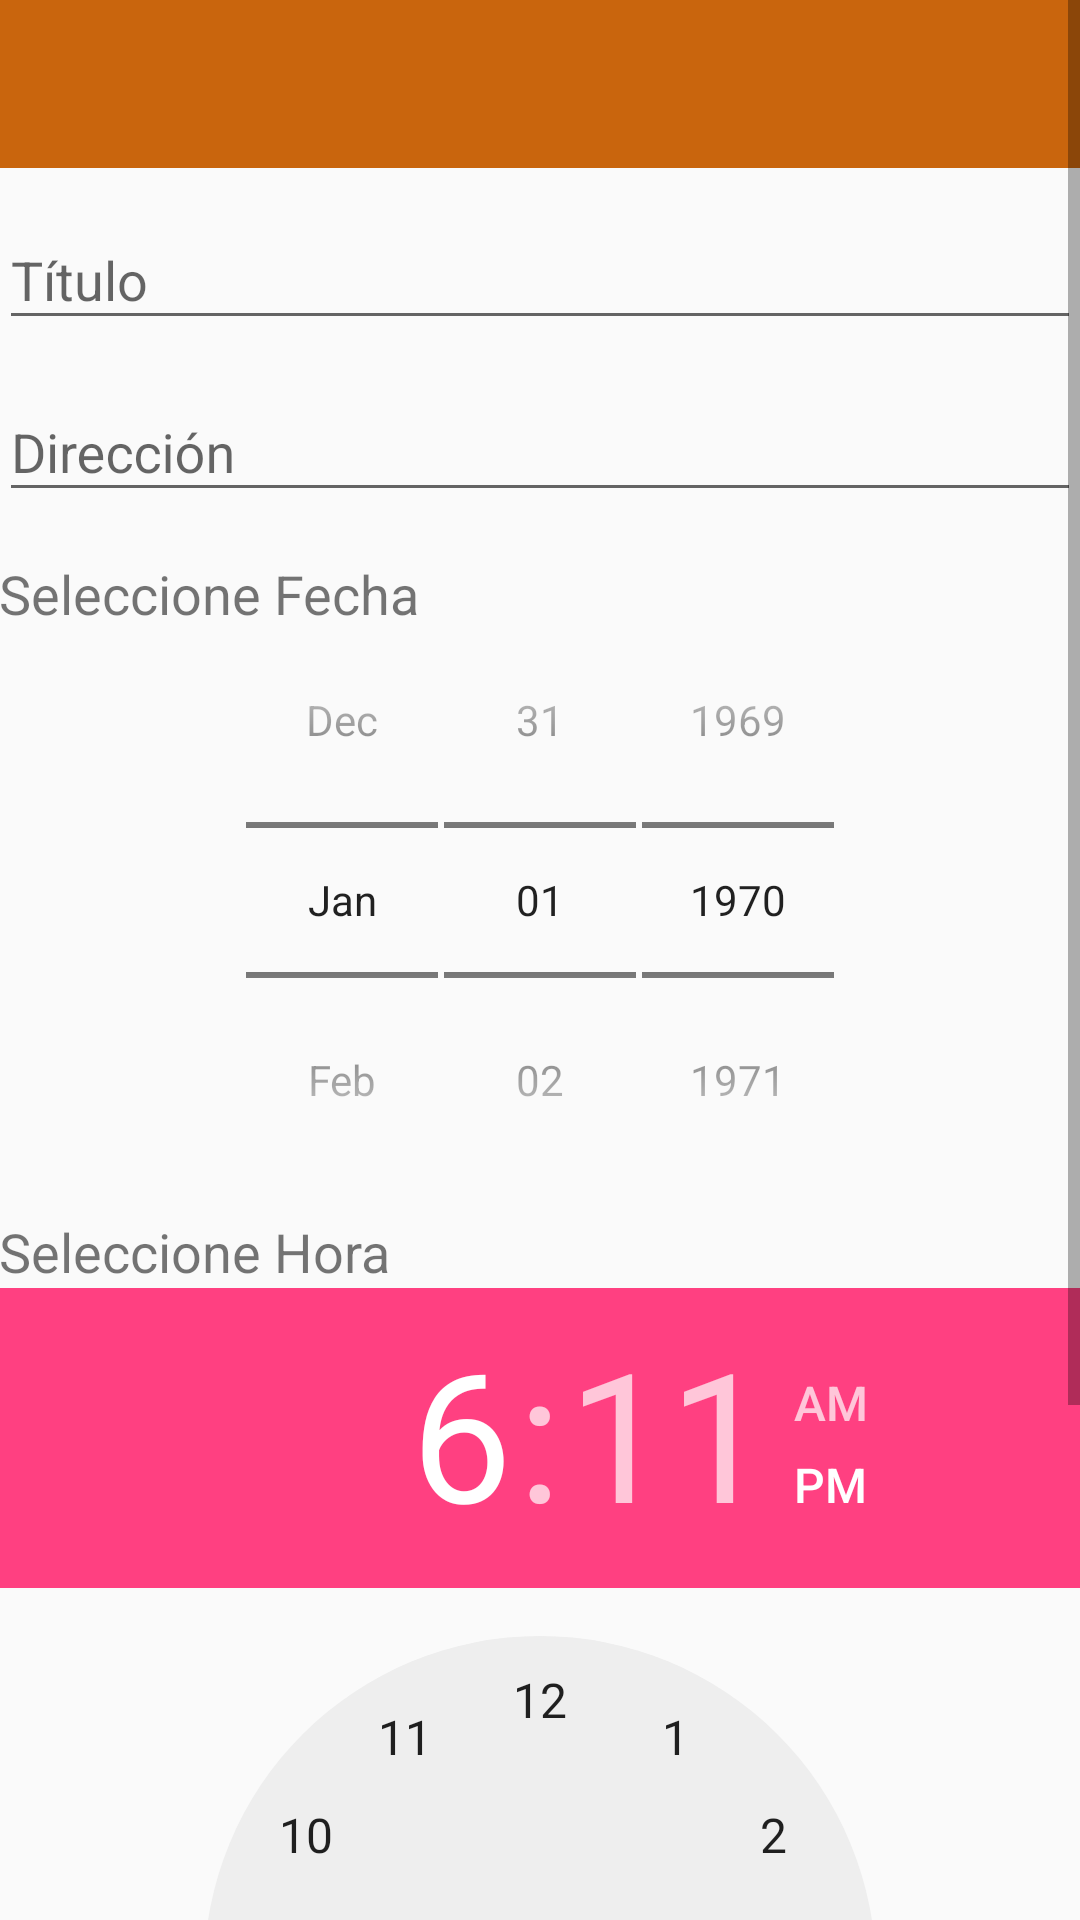

The Android layout XML behind this screen, and the referenced resources:
<!-- AndroidManifest.xml: application theme AppTheme -->
<!-- res/layout/activity_noticias_eventos.xml -->
<?xml version="1.0" encoding="utf-8"?>
<LinearLayout xmlns:android="http://schemas.android.com/apk/res/android"
    xmlns:app="http://schemas.android.com/apk/res-auto"
    xmlns:tools="http://schemas.android.com/tools"
    android:orientation="horizontal"
    android:layout_width="match_parent"
    android:layout_height="wrap_content"
    android:fitsSystemWindows="true"
    tools:context="duoc.motocicletas.NoticiasEventosActivity">

    <ScrollView
        android:layout_width="match_parent"
        android:layout_height="match_parent">

        <LinearLayout
            android:orientation="vertical"
            android:layout_width="match_parent"
            android:layout_height="wrap_content"
            >

            <android.support.v7.widget.Toolbar
                android:id="@+id/toolbar"
                android:layout_width="match_parent"
                android:layout_height="?attr/actionBarSize"
                android:background="?attr/colorPrimary"
                app:popupTheme="@style/AppTheme.PopupOverlay" />

            <LinearLayout
                android:layout_width="match_parent"
                android:layout_height="wrap_content"
                android:orientation="vertical"
                android:paddingBottom="@dimen/activity_vertical_margin"
                android:paddingLeft="@dimen/activity_horizontal_margin"
                android:paddingRight="@dimen/activity_horizontal_margin"
                android:paddingTop="@dimen/activity_vertical_margin">

                <android.support.design.widget.TextInputLayout
                    android:layout_width="match_parent"
                    android:layout_height="wrap_content"
                    android:layout_marginTop="5dp">
                    <EditText
                        android:id="@+id/txtTitulo"
                        android:layout_width="match_parent"
                        android:layout_height="wrap_content"
                        android:hint="@string/hintTxtTitulo"
                        />
                </android.support.design.widget.TextInputLayout>

                <android.support.design.widget.TextInputLayout
                    android:layout_width="match_parent"
                    android:layout_height="wrap_content"
                    android:layout_marginTop="5dp">
                    <EditText
                        android:id="@+id/txtDireccion"
                        android:layout_width="fill_parent"
                        android:layout_height="wrap_content"
                        android:hint="@string/hintTxtDireccion"
                        />
                </android.support.design.widget.TextInputLayout>

                <TextView
                    android:layout_width="fill_parent"
                    android:layout_height="wrap_content"
                    android:text="Seleccione Fecha"
                    android:id="@+id/textView"
                    android:layout_marginTop="15dp"
                    android:textSize="18sp"/>

                <DatePicker
                    android:layout_width="fill_parent"
                    android:layout_height="wrap_content"
                    android:id="@+id/datePicker"
                    style="@android:style/Widget.DatePicker" />

                <TextView
                    android:layout_width="fill_parent"
                    android:layout_height="wrap_content"
                    android:text="Seleccione Hora"
                    android:id="@+id/textView2"
                    android:layout_gravity="center_horizontal"
                    android:layout_marginTop="15dp"
                    android:textSize="18sp"/>

                <TimePicker
                    android:id="@+id/txtHoraInicio"
                    android:layout_width="wrap_content"
                    android:layout_height="wrap_content"
                    style="@android:style/Theme.Holo.Light"
                    android:touchscreenBlocksFocus="true" />

                <android.support.design.widget.TextInputLayout
                    android:layout_width="match_parent"
                    android:layout_height="wrap_content"
                    android:layout_marginTop="5dp"
                    android:touchscreenBlocksFocus="false">
                    <EditText
                        android:id="@+id/txtDetalle"
                        android:layout_width="fill_parent"
                        android:layout_height="wrap_content"
                        android:inputType="textMultiLine"
                        android:ems="10"
                        android:hint="@string/hintTxtDetalle"
                        />
                </android.support.design.widget.TextInputLayout>
            </LinearLayout>
        </LinearLayout>
    </ScrollView>
</LinearLayout>
<!-- resources referenced by this layout -->
<resources>
  <string name="hintTxtDetalle">Detalle</string>
  <string name="hintTxtDireccion">Dirección</string>
  <string name="hintTxtTitulo">Título</string>
  <style name="AppTheme.PopupOverlay" parent="ThemeOverlay.AppCompat.Light" />
  <style name="AppTheme" parent="Theme.AppCompat.Light.DarkActionBar">
          
          <item name="colorPrimary">@color/colorPrimary</item>
          <item name="colorPrimaryDark">@color/colorPrimaryDark</item>
          <item name="colorAccent">@color/colorAccent</item>
      </style>
  <color name="colorPrimary">#c9650d</color>
  <color name="colorPrimaryDark">#af4804</color>
  <color name="colorAccent">#FF4081</color>
</resources>
